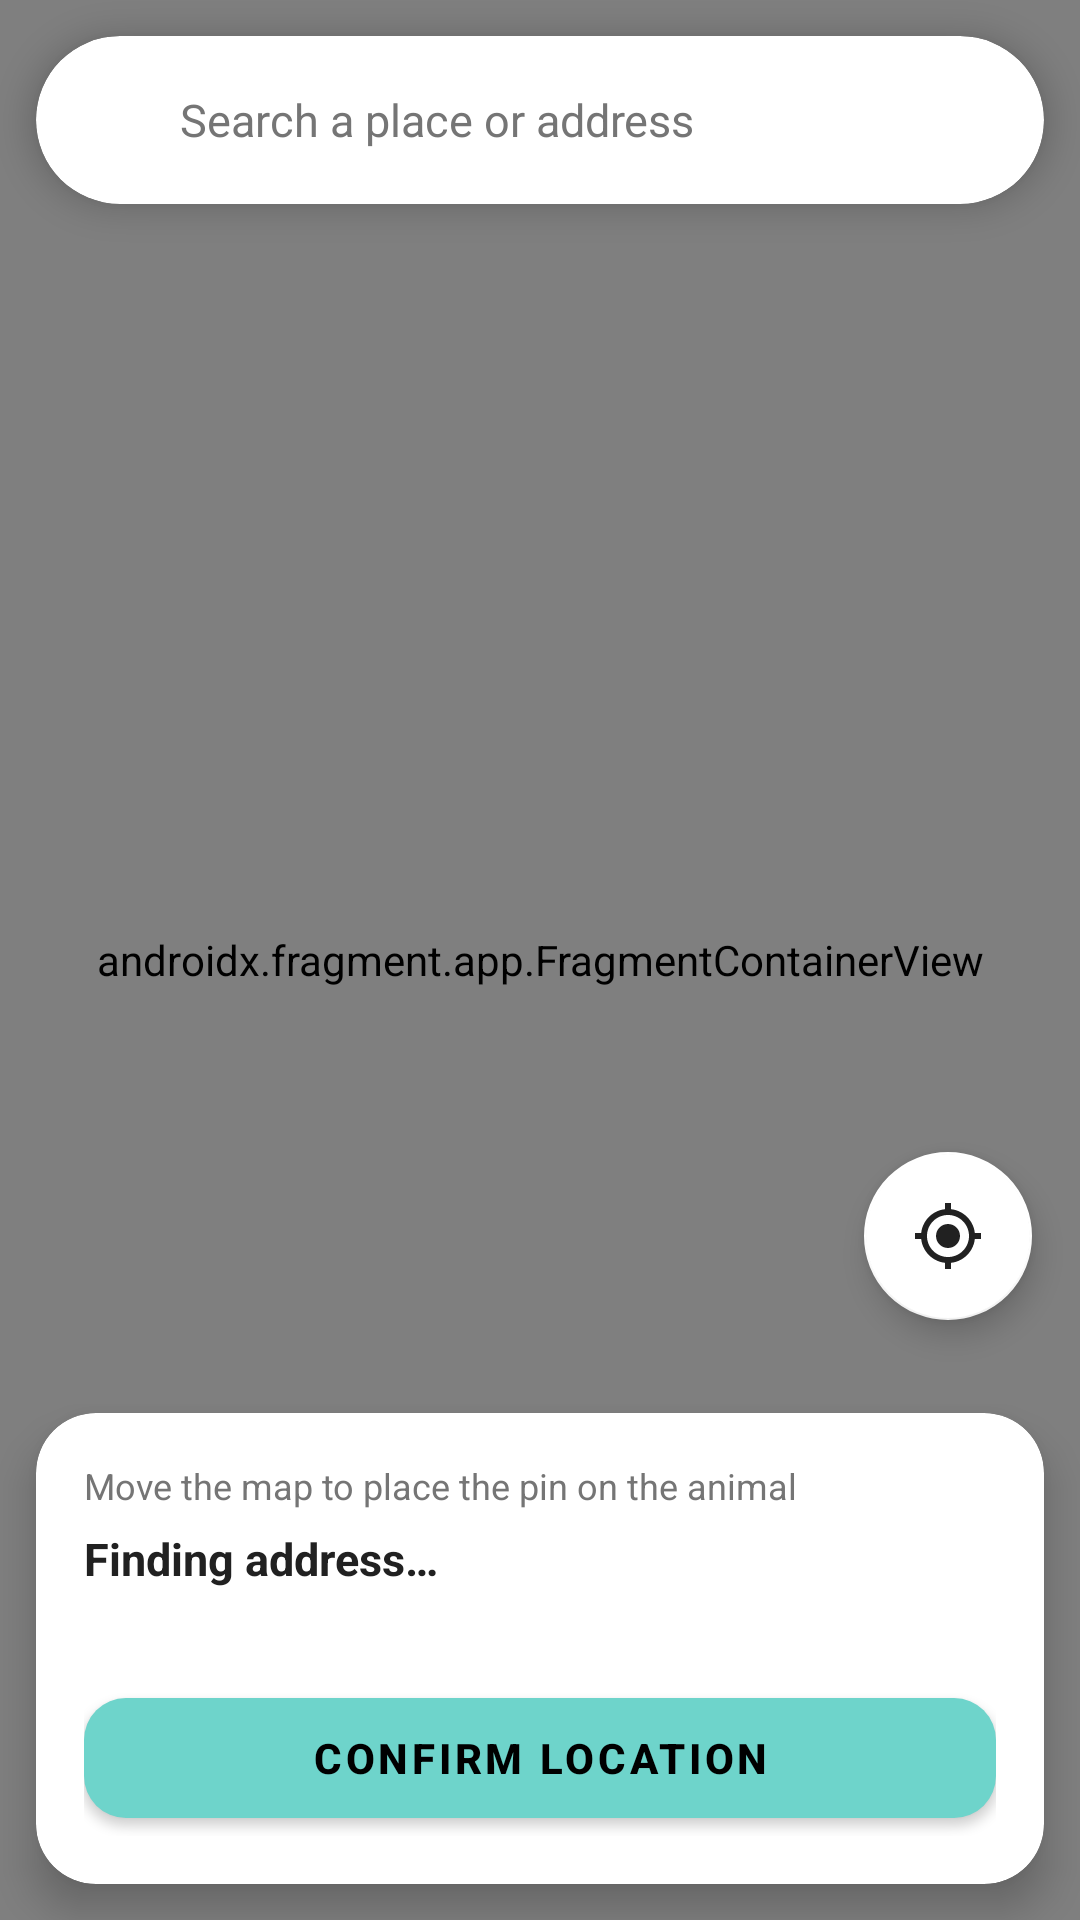

Produce the Android XML layout that renders to this screen, including the resource entries it uses.
<!-- AndroidManifest.xml: application theme Theme.PawHope -->
<!-- res/layout/activity_location_picker.xml -->
<?xml version="1.0" encoding="utf-8"?>
<FrameLayout xmlns:android="http://schemas.android.com/apk/res/android"
    xmlns:app="http://schemas.android.com/apk/res-auto"
    xmlns:tools="http://schemas.android.com/tools"
    android:layout_width="match_parent"
    android:layout_height="match_parent"
    android:background="@color/background_light"
    android:fitsSystemWindows="true"
    tools:context=".activity.LocationPickerActivity">


    <androidx.fragment.app.FragmentContainerView
        android:id="@+id/map"
        android:name="com.google.android.gms.maps.SupportMapFragment"
        android:layout_width="match_parent"
        android:layout_height="match_parent" />


    <ImageView
        android:layout_width="44dp"
        android:layout_height="44dp"
        android:layout_gravity="center"
        android:importantForAccessibility="no"
        android:src="@drawable/ic_map"
        android:translationY="-22dp"
        app:tint="@color/red" />


    <com.google.android.material.card.MaterialCardView
        android:layout_width="match_parent"
        android:layout_height="wrap_content"
        android:layout_gravity="top"
        android:layout_margin="12dp"
        app:cardBackgroundColor="@color/surface_white"
        app:cardCornerRadius="28dp"
        app:cardElevation="6dp">

        <LinearLayout
            android:layout_width="match_parent"
            android:layout_height="wrap_content"
            android:gravity="center_vertical"
            android:orientation="horizontal"
            android:padding="4dp">

            <ImageView
                android:id="@+id/btnBack"
                android:layout_width="44dp"
                android:layout_height="44dp"
                android:background="?attr/selectableItemBackgroundBorderless"
                android:contentDescription="@string/app_name"
                android:padding="10dp"
                android:src="@drawable/ic_arrow_back"
                app:tint="@color/text_primary" />

            <EditText
                android:id="@+id/searchInput"
                android:layout_width="0dp"
                android:layout_height="48dp"
                android:layout_weight="1"
                android:background="@null"
                android:hint="@string/search_hint"
                android:imeOptions="actionSearch"
                android:importantForAutofill="no"
                android:inputType="text"
                android:maxLines="1"
                android:textColor="@color/text_primary"
                android:textColorHint="@color/text_hint"
                android:textSize="15sp" />

            <ImageView
                android:id="@+id/btnSearch"
                android:layout_width="44dp"
                android:layout_height="44dp"
                android:background="?attr/selectableItemBackgroundBorderless"
                android:contentDescription="@string/search_hint"
                android:padding="10dp"
                android:src="@drawable/ic_search"
                app:tint="@color/primary_dark" />
        </LinearLayout>
    </com.google.android.material.card.MaterialCardView>


    <com.google.android.material.floatingactionbutton.FloatingActionButton
        android:id="@+id/fabMyLocation"
        android:layout_width="wrap_content"
        android:layout_height="wrap_content"
        android:layout_gravity="bottom|end"
        android:layout_marginEnd="16dp"
        android:layout_marginBottom="200dp"
        android:contentDescription="@string/app_name"
        android:src="@drawable/ic_my_location"
        app:backgroundTint="@color/surface_white"
        app:tint="@color/text_primary" />


    <com.google.android.material.card.MaterialCardView
        android:layout_width="match_parent"
        android:layout_height="wrap_content"
        android:layout_gravity="bottom"
        android:layout_margin="12dp"
        app:cardBackgroundColor="@color/surface_white"
        app:cardCornerRadius="20dp"
        app:cardElevation="8dp">

        <LinearLayout
            android:layout_width="match_parent"
            android:layout_height="wrap_content"
            android:orientation="vertical"
            android:padding="16dp">

            <TextView
                android:layout_width="wrap_content"
                android:layout_height="wrap_content"
                android:text="@string/move_map_hint"
                android:textColor="@color/text_secondary"
                android:textSize="12sp" />

            <TextView
                android:id="@+id/addressText"
                android:layout_width="match_parent"
                android:layout_height="wrap_content"
                android:layout_marginTop="6dp"
                android:ellipsize="end"
                android:maxLines="2"
                android:text="@string/finding_address"
                android:textColor="@color/text_primary"
                android:textSize="15sp"
                android:textStyle="bold" />

            <TextView
                android:id="@+id/coordsText"
                android:layout_width="wrap_content"
                android:layout_height="wrap_content"
                android:layout_marginTop="2dp"
                android:textColor="@color/text_hint"
                android:textSize="12sp" />

            <com.google.android.material.button.MaterialButton
                android:id="@+id/btnConfirm"
                android:layout_width="match_parent"
                android:layout_height="52dp"
                android:layout_marginTop="12dp"
                android:text="@string/confirm_location"
                android:textColor="@color/black"
                android:textStyle="bold"
                app:backgroundTint="@color/primary_color"
                app:cornerRadius="14dp" />
        </LinearLayout>
    </com.google.android.material.card.MaterialCardView>
</FrameLayout>
<!-- resources referenced by this layout -->
<resources>
  <color name="background_light">#F6F6F6</color>
  <color name="black">#000000</color>
  <color name="primary_color">#6ED4CB</color>
  <color name="primary_dark">#3FB3A9</color>
  <color name="red">#E53935</color>
  <color name="surface_white">#FFFFFF</color>
  <color name="text_hint">#757575</color>
  <color name="text_primary">#212121</color>
  <color name="text_secondary">#757575</color>
  <!-- drawable ic_my_location (drawable) -->
  <vector xmlns:android="http://schemas.android.com/apk/res/android"
      android:width="24dp"
      android:height="24dp"
      android:viewportWidth="24"
      android:viewportHeight="24">
      <path
          android:fillColor="#FFFFFF"
          android:pathData="M12,8c-2.21,0 -4,1.79 -4,4s1.79,4 4,4 4,-1.79 4,-4 -1.79,-4 -4,-4zM20.94,11c-0.46,-4.17 -3.77,-7.48 -7.94,-7.94L13,1h-2v2.06C6.83,3.52 3.52,6.83 3.06,11L1,11v2h2.06c0.46,4.17 3.77,7.48 7.94,7.94L11,23h2v-2.06c4.17,-0.46 7.48,-3.77 7.94,-7.94L23,13v-2h-2.06zM12,19c-3.87,0 -7,-3.13 -7,-7s3.13,-7 7,-7 7,3.13 7,7 -3.13,7 -7,7" />
  </vector>
  <string name="app_name">PawHope</string>
  <string name="confirm_location">Confirm location</string>
  <string name="finding_address">Finding address…</string>
  <string name="move_map_hint">Move the map to place the pin on the animal</string>
  <string name="search_hint">Search a place or address</string>
  <style name="Theme.PawHope" parent="Theme.MaterialComponents.DayNight.NoActionBar">
  
          
          <item name="colorPrimary">#6ED4CB</item>
          <item name="colorPrimaryVariant">#77787B</item>
          <item name="colorOnPrimary">#FFFFFF</item>
  
          
          <item name="colorSecondary">#F5F5F5</item>
          <item name="colorSecondaryVariant">#3FB3A9</item>
          <item name="colorOnSecondary">#FFFFFF</item>
  
          
          <item name="android:windowBackground">#FFFFFF</item>
          <item name="colorSurface">#FFFFFF</item>
          <item name="colorOnSurface">#000000</item>
          <item name="colorOnBackground">#000000</item>
  
          
          <item name="android:statusBarColor">#000000</item>
          <item name="android:windowLightStatusBar" tools:targetApi="m">false</item>
  
          
          <item name="cardBackgroundColor">#FFFFFF</item>
          <item name="android:windowFullscreen">false</item>
  
      </style>
</resources>
